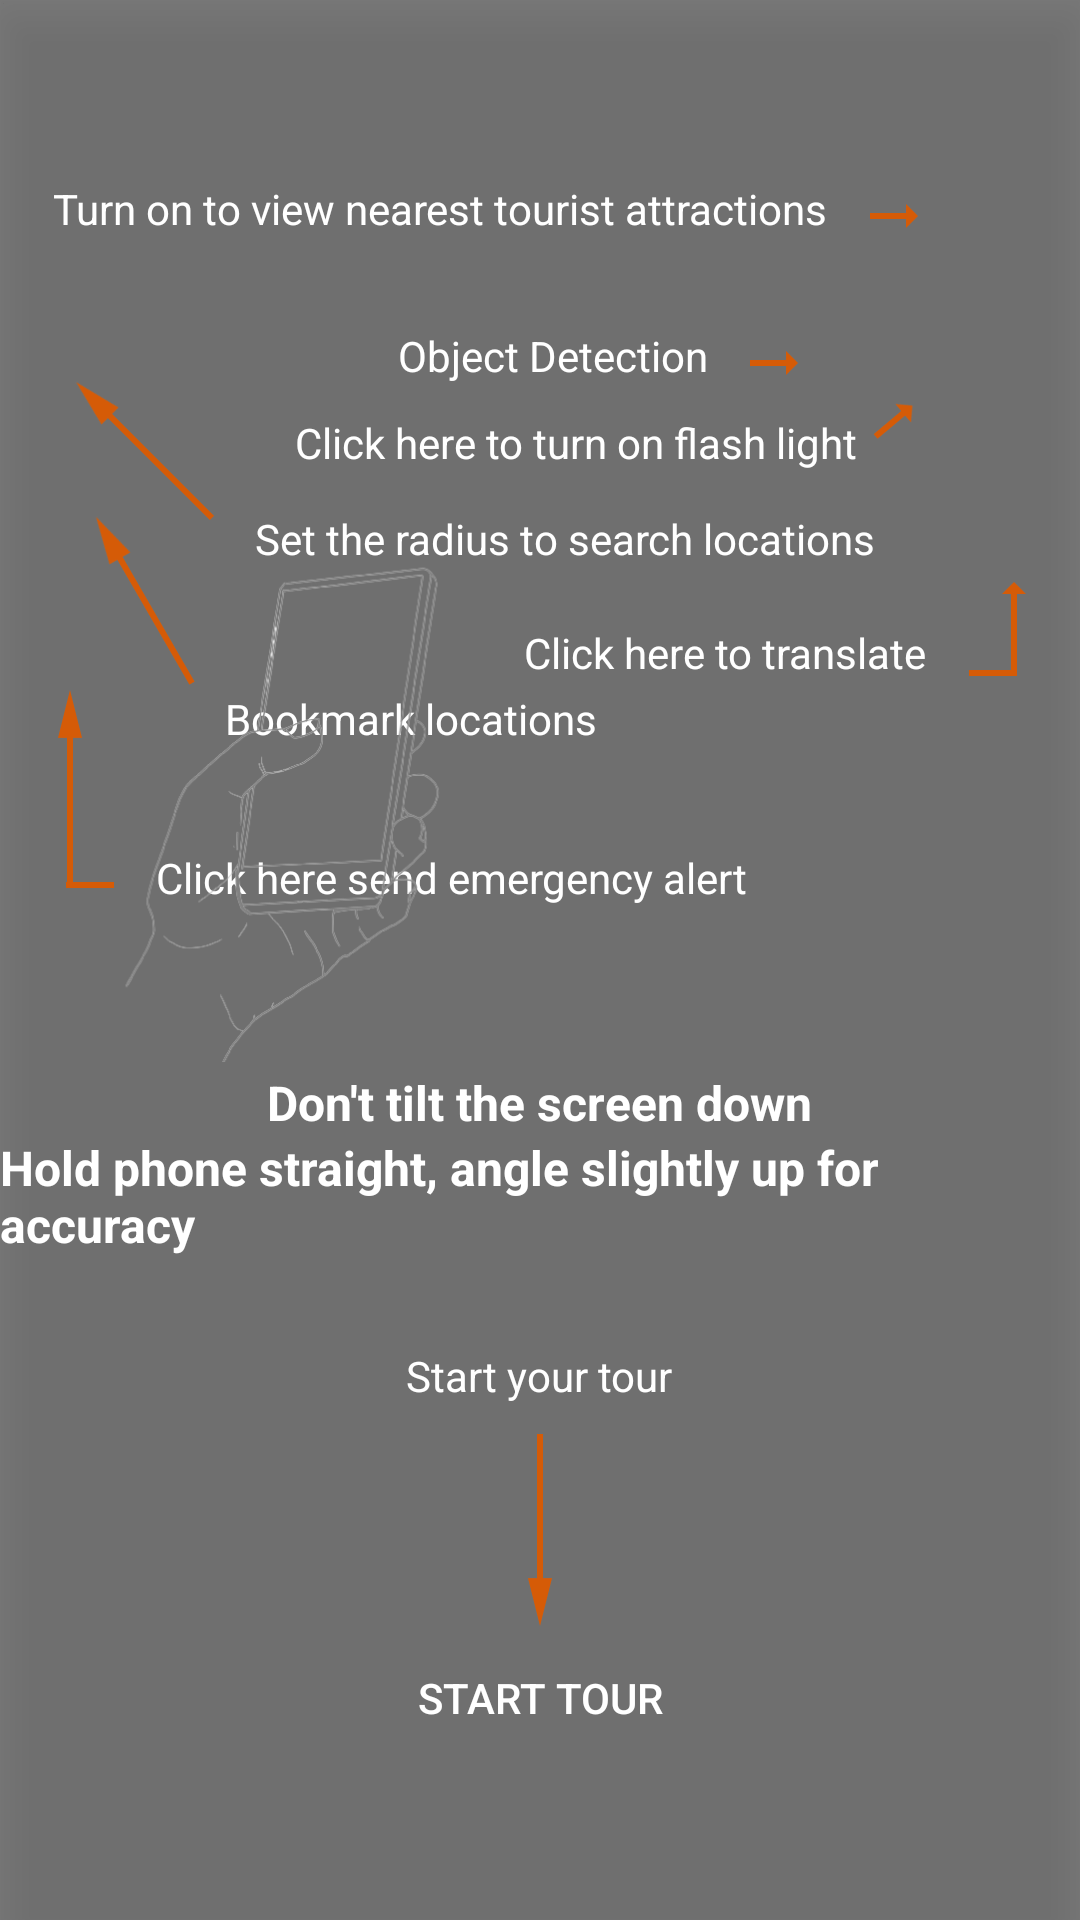

Android layout source for this screen:
<!-- AndroidManifest.xml: application theme Theme.TourARound -->
<!-- res/layout/overlay_introduction.xml -->
<?xml version="1.0" encoding="utf-8"?>
<RelativeLayout xmlns:android="http://schemas.android.com/apk/res/android"
    android:id="@+id/overlayLayout"
    android:layout_width="match_parent"
    android:layout_height="match_parent"
    android:elevation="10dp"
    android:background="#80000000"
    android:clickable="true">

    
    <TextView
        android:id="@+id/swtitchBarExplanatoryText"
        android:layout_width="wrap_content"
        android:layout_height="wrap_content"
        android:layout_marginTop="60dp"
        android:layout_marginRight="10dp"
        android:layout_centerHorizontal="true"
        android:text="Turn on to view nearest tourist attractions"
        android:textColor="#FFFFFF"
        android:layout_toStartOf="@id/arrowSwtitchBar"/>
    
    <ImageView
        android:id="@+id/arrowSwtitchBar"
        android:layout_width="wrap_content"
        android:layout_height="wrap_content"
        android:layout_alignTop="@id/swtitchBarExplanatoryText"
        android:layout_alignParentEnd="true"
        android:layout_marginEnd="50dp"
        android:src="@drawable/arrow_point_right"
        android:contentDescription="Arrow" />
    
    <ImageView
        android:id="@+id/arrowSetRadius"
        android:layout_width="wrap_content"
        android:layout_height="40dp"
        android:src="@drawable/arrow_point_bottom"
        android:contentDescription="Arrow"
        android:layout_marginTop="130dp"
        android:rotation="225" />
    
    <TextView
        android:id="@+id/textSetRadiusIntro"
        android:layout_width="wrap_content"
        android:layout_height="wrap_content"
        android:text="Set the radius to search locations"
        android:textColor="#FFFFFF"
        android:layout_marginStart="85dp"
        android:layout_below="@id/arrowSetRadius"/>
    
    <ImageView
        android:id="@+id/arrowMyLocations"
        android:layout_width="wrap_content"
        android:layout_height="40dp"
        android:src="@drawable/arrow_point_bottom"
        android:contentDescription="Arrow"
        android:layout_marginTop="180dp"
        android:rotation="240" />
    
    <TextView
        android:id="@+id/textMyLocations"
        android:layout_width="wrap_content"
        android:layout_height="wrap_content"
        android:text="Bookmark locations"
        android:textColor="#FFFFFF"
        android:layout_marginStart="75dp"
        android:layout_marginTop="10dp"
        android:layout_below="@id/arrowMyLocations"/>
    
    <ImageView
        android:id="@+id/arrowObjectDetection"
        android:layout_width="wrap_content"
        android:layout_height="wrap_content"
        android:layout_alignTop="@id/objectDetectionExplanatoryText"
        android:layout_alignParentEnd="true"
        android:src="@drawable/arrow_point_right"
        android:layout_marginEnd="90dp"
        android:contentDescription="Arrow" />
    
    <TextView
        android:id="@+id/objectDetectionExplanatoryText"
        android:layout_width="wrap_content"
        android:layout_height="wrap_content"
        android:layout_centerHorizontal="true"
        android:layout_marginTop="30dp"
        android:layout_marginRight="10dp"
        android:text="Object Detection"
        android:layout_below="@id/swtitchBarExplanatoryText"
        android:textColor="#FFFFFF"
        android:layout_toStartOf="@id/arrowObjectDetection"/>
    
    <ImageView
        android:id="@+id/arrowFlashLight"
        android:layout_width="wrap_content"
        android:layout_height="wrap_content"
        android:layout_alignTop="@id/flashlightExplanatoryText"
        android:layout_alignParentEnd="true"
        android:src="@drawable/arrow_point_right"
        android:layout_marginEnd="50dp"
        android:rotation="320"
        android:layout_marginTop="-10dp"
        android:contentDescription="Arrow" />
    
    <TextView
        android:id="@+id/flashlightExplanatoryText"
        android:layout_width="wrap_content"
        android:layout_height="wrap_content"
        android:layout_centerHorizontal="true"
        android:layout_marginTop="10dp"
        android:text="Click here to turn on flash light"
        android:layout_below="@id/objectDetectionExplanatoryText"
        android:textColor="#FFFFFF"
        android:layout_toStartOf="@id/arrowFlashLight"/>
    
    <TextView
        android:id="@+id/translateExplanatoryText"
        android:layout_width="wrap_content"
        android:layout_height="wrap_content"
        android:layout_below="@id/objectDetectionExplanatoryText"
        android:layout_centerHorizontal="true"
        android:layout_marginTop="80dp"
        android:layout_marginRight="10dp"
        android:text="Click here to translate"
        android:textColor="#FFFFFF"
        android:layout_toStartOf="@id/arrowTranslate2"/>
    
    <ImageView
        android:id="@+id/emergencyAlert"
        android:layout_width="wrap_content"
        android:layout_height="wrap_content"
        android:layout_alignParentStart="true"
        android:layout_marginEnd="10dp"
        android:layout_marginTop="250dp"
        android:rotation="270"
        android:layout_marginStart="-25dp"
        android:src="@drawable/arrow_point_bottom"
        android:contentDescription="Arrow" />
    <ImageView
        android:id="@+id/emergencyAlert1"
        android:layout_width="wrap_content"
        android:layout_height="wrap_content"
        android:layout_below="@id/emergencyAlert"
        android:layout_alignParentStart="true"
        android:rotation="180"
        android:layout_marginTop="9dp"
        android:layout_marginStart="18dp"
        android:src="@drawable/horizontal_line"
        android:contentDescription="Arrow" />
    
    <TextView
        android:id="@+id/emergencyAlertText"
        android:layout_width="wrap_content"
        android:layout_height="wrap_content"
        android:layout_centerHorizontal="true"
        android:layout_marginStart="10dp"
        android:layout_alignTop="@+id/emergencyAlert1"
        android:text="Click here send emergency alert"
        android:textColor="#FFFFFF"
        android:layout_toEndOf="@id/emergencyAlert1"/>
    
    <ImageView
        android:id="@+id/arrowTranslate"
        android:layout_width="wrap_content"
        android:layout_height="wrap_content"
        android:layout_alignParentEnd="true"
        android:layout_marginEnd="10dp"
        android:layout_marginTop="190dp"
        android:rotation="270"
        android:src="@drawable/arrow_point_right"
        android:contentDescription="Arrow" />
    <ImageView
        android:id="@+id/arrowTranslate1"
        android:layout_width="wrap_content"
        android:layout_height="wrap_content"
        android:layout_below="@id/arrowTranslate"
        android:layout_alignParentEnd="true"
        android:layout_marginTop="-10dp"
        android:rotation="90"
        android:layout_marginEnd="10dp"
        android:src="@drawable/horizontal_line"
        android:contentDescription="Arrow" />
    <ImageView
        android:id="@+id/arrowTranslate2"
        android:layout_width="wrap_content"
        android:layout_height="wrap_content"
        android:layout_toStartOf="@id/arrowTranslate"
        android:layout_below="@id/arrowTranslate"
        android:layout_alignParentEnd="true"
        android:layout_marginTop="-2dp"
        android:layout_marginEnd="17dp"
        android:src="@drawable/horizontal_line"
        android:contentDescription="Arrow" />
    
    <TextView
        android:id="@+id/startExplanatoryText"
        android:layout_width="wrap_content"
        android:layout_height="wrap_content"
        android:layout_above="@+id/arrowStartButton"
        android:layout_centerHorizontal="true"
        android:layout_marginBottom="30dp"
        android:text="Start your tour"
        android:textColor="#FFFFFF" />

    
    <ImageView
        android:id="@+id/arrowStartButton"
        android:layout_width="wrap_content"
        android:layout_height="wrap_content"
        android:layout_above="@+id/startTourButton"
        android:layout_centerHorizontal="true"
        android:src="@drawable/arrow_point_bottom"
        android:contentDescription="Arrow"
        android:layout_marginBottom="20dp"
        android:rotation="90" />
    
    <ImageView
        android:id="@+id/yourImageView"
        android:layout_width="200dp"
        android:layout_height="200dp"
        android:src="@drawable/phone_posture"
        android:layout_above="@id/centeredTextView" />

    <TextView
        android:id="@+id/centeredTextView"
        android:layout_width="wrap_content"
        android:layout_height="wrap_content"
        android:layout_above="@+id/centeredTextView2"
        android:layout_centerHorizontal="true"
        android:text="Don't tilt the screen down"
        android:textColor="#FFFFFF"
        android:textSize="16sp"
        android:textStyle="bold" />
    <TextView
        android:id="@+id/centeredTextView2"
        android:layout_width="wrap_content"
        android:layout_height="wrap_content"
        android:layout_centerHorizontal="true"
        android:text="Hold phone straight, angle slightly up for accuracy"
        android:layout_above="@+id/startExplanatoryText"
        android:layout_marginBottom="30dp"
        android:textColor="#FFFFFF"
        android:textSize="16sp"
        android:textStyle="bold" />
    
    <Button
        android:id="@+id/startTourButton"
        android:layout_width="wrap_content"
        android:layout_height="wrap_content"
        android:layout_alignParentBottom="true"
        android:layout_centerHorizontal="true"
        android:layout_marginStart="50dp"
        android:layout_marginEnd="50dp"
        android:layout_marginBottom="50dp"
        android:background="@drawable/round_style"
        android:backgroundTint="@color/bar"
        android:padding="10dp"
        android:text="Start Tour"
        android:textColor="@android:color/white" />
</RelativeLayout>
<!-- resources referenced by this layout -->
<resources>
  <color name="bar">#5DC3F1</color>
  <!-- drawable arrow_point_bottom (drawable) -->
  <vector android:autoMirrored="true" android:height="24dp"
      android:tint="#D55B07" android:viewportHeight="24"
      android:viewportWidth="24" android:width="96dp" xmlns:android="http://schemas.android.com/apk/res/android">
      <path android:fillColor="@android:color/white" android:pathData="M16.01,11H4v2h12.01v3L20,12l-3.99,-4z"/>
  </vector>
  <!-- drawable arrow_point_right (drawable) -->
  <vector android:autoMirrored="true" android:height="24dp"
      android:tint="#D55B07" android:viewportHeight="24"
      android:viewportWidth="24" android:width="24dp" xmlns:android="http://schemas.android.com/apk/res/android">
      <path android:fillColor="@android:color/white" android:pathData="M16.01,11H4v2h12.01v3L20,12l-3.99,-4z"/>
  </vector>
  <!-- drawable horizontal_line (drawable) -->
  <vector android:height="24dp" android:tint="#D55B07"
      android:viewportHeight="24" android:viewportWidth="24"
      android:width="24dp" xmlns:android="http://schemas.android.com/apk/res/android">
      <path android:fillColor="@android:color/white"
          android:fillType="evenOdd" android:pathData="M4,11h16v2h-16z"/>
  </vector>
  <!-- drawable phone_posture: png bitmap (drawable, 63069 bytes) -->
  <style name="Theme.TourARound" parent="Base.Theme.TourARound" />
  <style name="Base.Theme.TourARound" parent="Theme.AppCompat.Light.NoActionBar">
          
          
          <item name="android:statusBarColor">@color/black</item>
      </style>
  <color name="black">#FF000000</color>
</resources>
